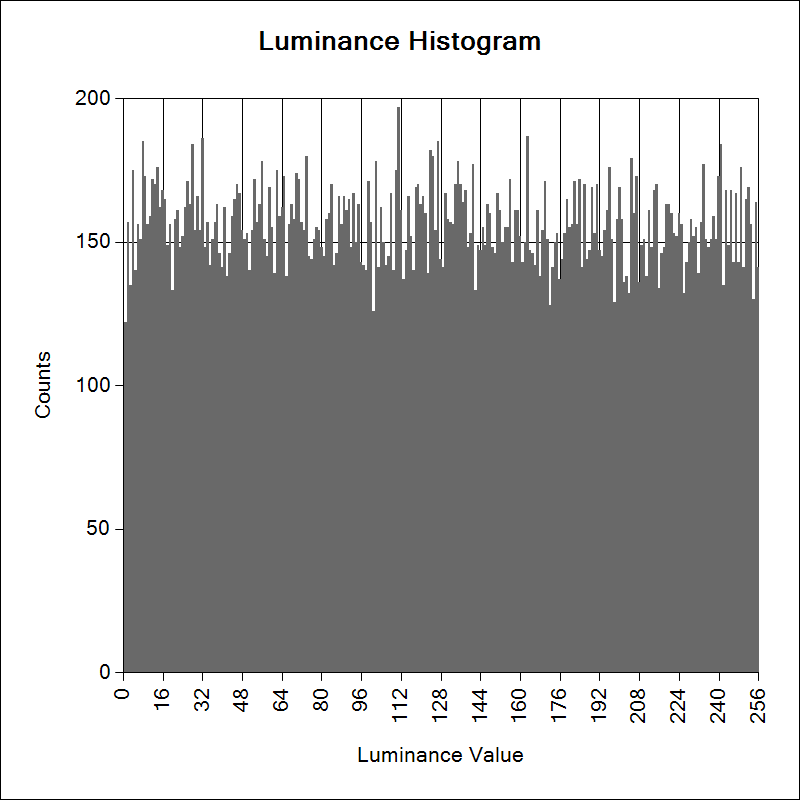

Values plotted in this chart, from the file beside it:
0, 122
1, 157
2, 135
3, 175
4, 140
5, 156
6, 151
7, 185
8, 173
9, 156
10, 159
11, 172
12, 170
13, 176
14, 162
15, 168
16, 165
17, 149
18, 156
19, 133
20, 158
21, 161
22, 148
23, 152
24, 162
25, 171
26, 163
27, 184
28, 154
29, 166
30, 154
31, 186
32, 148
33, 157
34, 142
35, 151
36, 157
37, 163
38, 146
39, 141
40, 162
41, 138
42, 146
43, 159
44, 165
45, 170
46, 167
47, 154
48, 151
49, 153
50, 140
51, 154
52, 172
53, 157
54, 163
55, 178
56, 151
57, 145
58, 169
59, 155
60, 139
... 195 more rows
